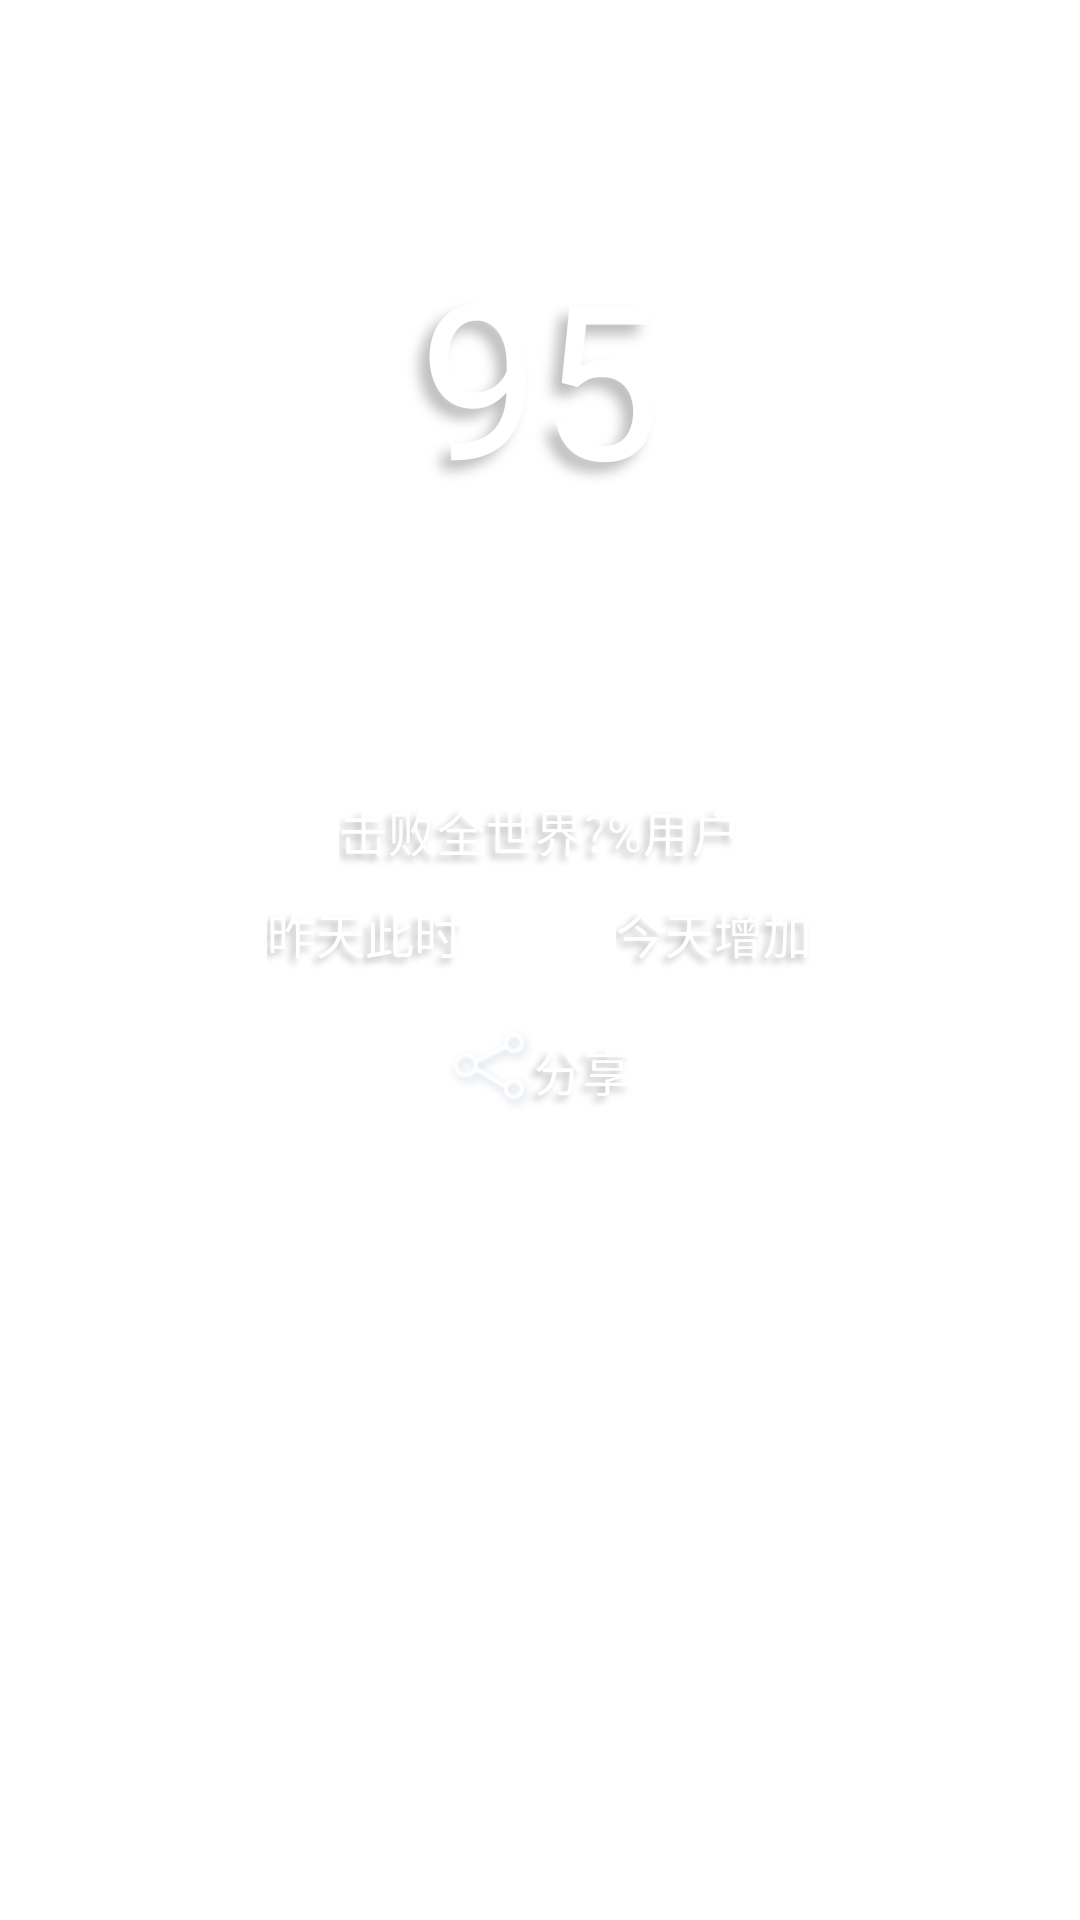

Here is an Android app screen rendered from its layout file. Give the layout XML and the strings, colors and styles it references.
<!-- AndroidManifest.xml: application theme AppTheme -->
<!-- res/layout/main_view.xml -->
<?xml version="1.0" encoding="utf-8"?>
<LinearLayout xmlns:android="http://schemas.android.com/apk/res/android"
    android:layout_width="match_parent"
    android:layout_height="match_parent"
    android:gravity="center_horizontal"
    android:orientation="vertical" >

    <TextView
        android:id="@+id/unlock_counts"
        android:layout_width="250dp"
        android:layout_height="250dp"
        android:gravity="center"
        android:shadowColor="#44000000"
        android:shadowDx="-10"
        android:shadowDy="10"
        android:shadowRadius="10"
        android:text="95"
        android:textColor="@color/white"
        android:textSize="35pt" />

    <TextView
        android:id="@+id/compare_score"
        android:layout_width="wrap_content"
        android:layout_height="wrap_content"
        android:layout_marginTop="15dp"
        android:gravity="center"
        android:shadowColor="#44000000"
        android:shadowDx="-5"
        android:shadowDy="5"
        android:shadowRadius="6"
        android:text="@string/compare_percentage"
        android:textColor="@color/white"
        android:textSize="8pt" />

    <LinearLayout
        android:layout_width="match_parent"
        android:layout_height="wrap_content"
        android:gravity="center"
        android:orientation="horizontal"
        android:paddingTop="10dp" >

        <TextView
            android:id="@+id/yesterday_total"
            android:layout_width="wrap_content"
            android:layout_height="wrap_content"
            android:gravity="center"
            android:shadowColor="#44000000"
            android:shadowDx="-5"
            android:shadowDy="5"
            android:shadowRadius="6"
            android:text="@string/yesterday_total"
            android:textColor="@color/white"
            android:textSize="8pt" />

        <View
            android:layout_width="1dp"
            android:layout_height="match_parent"
            android:layout_marginLeft="25dp"
            android:layout_marginRight="25dp"
            android:alpha="0.4"
            android:background="@color/white" />

        <TextView
            android:id="@+id/today_add"
            android:layout_width="wrap_content"
            android:layout_height="wrap_content"
            android:gravity="center"
            android:shadowColor="#44000000"
            android:shadowDx="-5"
            android:shadowDy="5"
            android:shadowRadius="6"
            android:text="@string/today_add"
            android:textColor="@color/white"
            android:textSize="8pt" />
    </LinearLayout>

    <TextView
        android:id="@+id/share"
        android:layout_width="wrap_content"
        android:layout_height="wrap_content"
        android:layout_marginTop="20dp"
        android:drawableLeft="@drawable/share"
        android:gravity="center"
        android:shadowColor="#44000000"
        android:shadowDx="-5"
        android:shadowDy="5"
        android:shadowRadius="6"
        android:text="@string/share"
        android:textColor="@color/white"
        android:textSize="8pt" />

</LinearLayout>
<!-- resources referenced by this layout -->
<resources>
  <color name="white">#FFFFFF</color>
  <!-- drawable share: png bitmap (drawable-hdpi, 2907 bytes) -->
  <string name="compare_percentage">击败全世界?%用户</string>
  <string name="share">分享</string>
  <string name="today_add">今天增加</string>
  <string name="yesterday_total">昨天此时</string>
  <style name="AppTheme" parent="AppBaseTheme">
  
          
          <item name="android:windowNoTitle">true</item>
          <item name="android:windowIsTranslucent">true</item>
      </style>
  <style name="AppBaseTheme" parent="android:Theme.Light">
          
      </style>
</resources>
